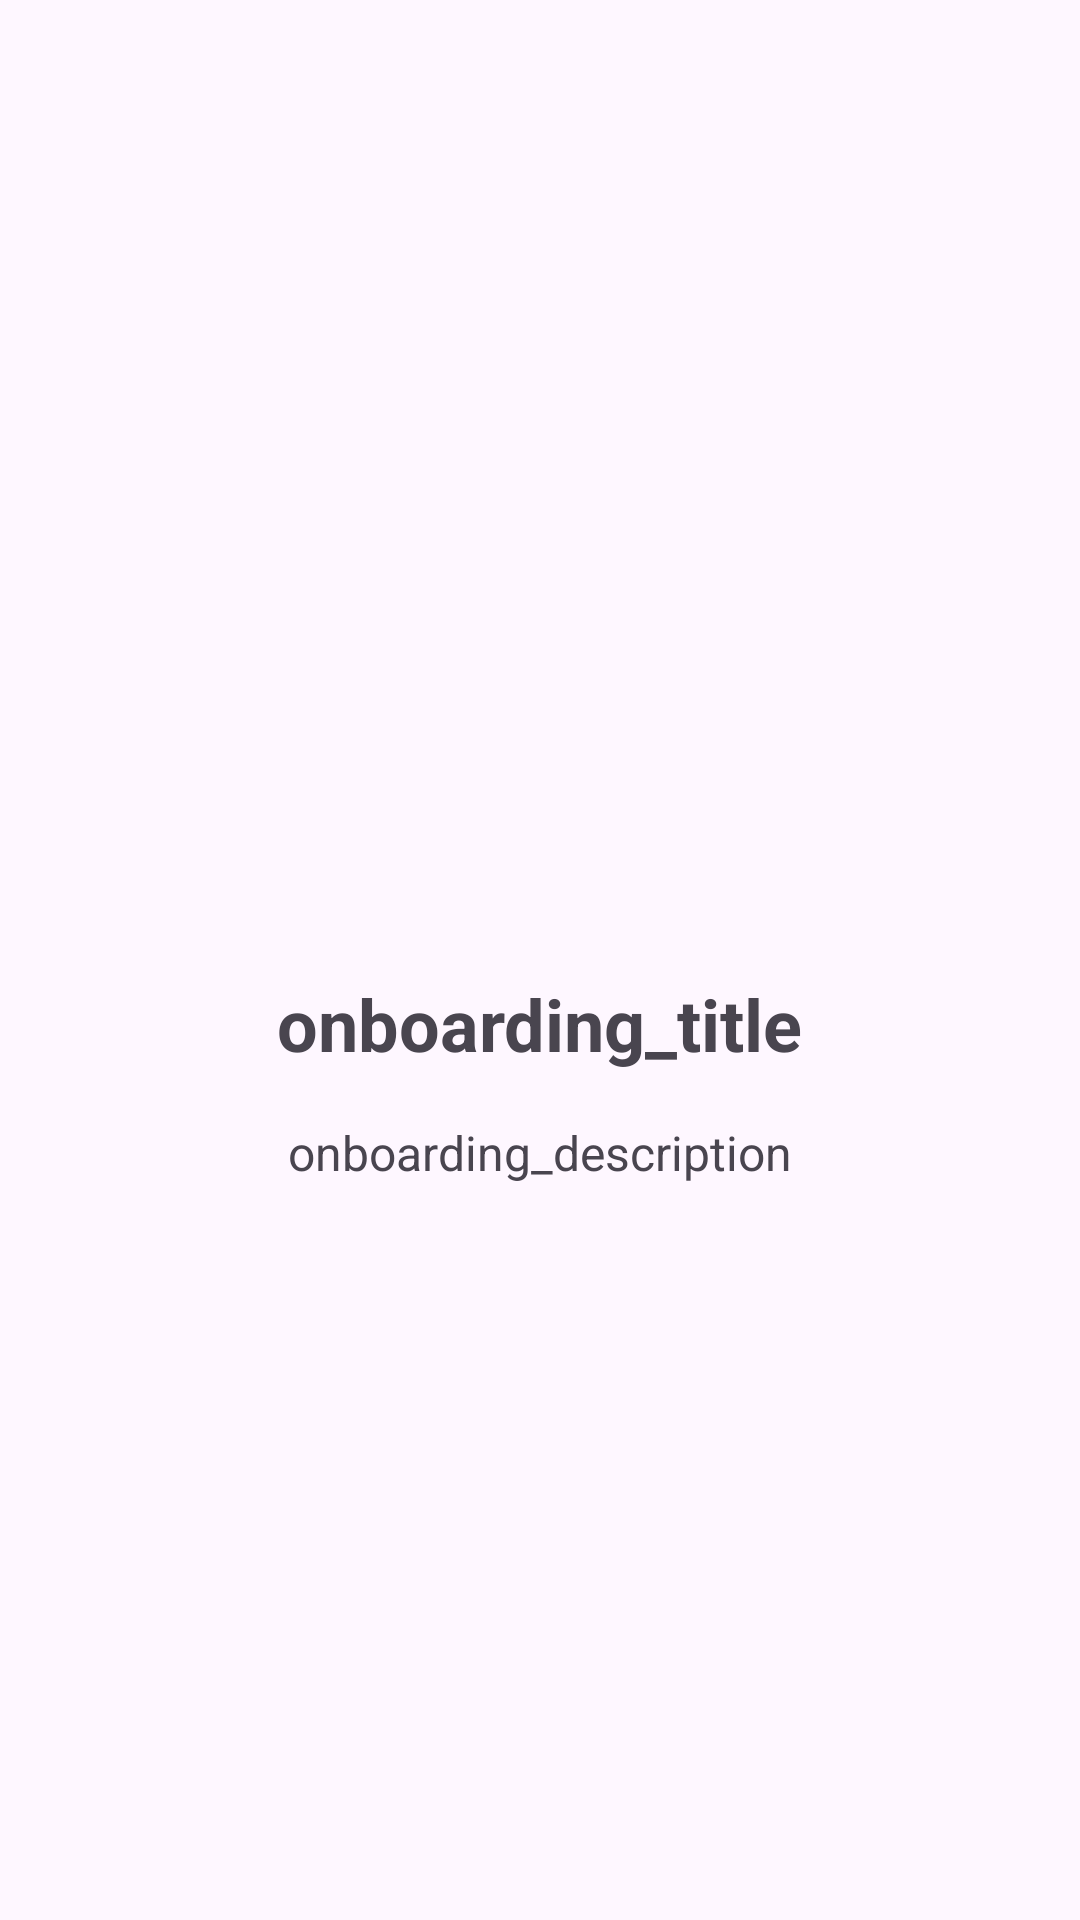

This screen was rendered from an Android layout file. Write that file and the resources it references.
<!-- AndroidManifest.xml: activity theme Theme.Adekunle_Ganiyat_S2110996 -->
<!-- res/layout/fragment_onboarding.xml -->
<?xml version="1.0" encoding="utf-8"?>
<RelativeLayout xmlns:android="http://schemas.android.com/apk/res/android"
    android:layout_width="match_parent"
    android:layout_height="match_parent"
    android:padding="16dp"
    android:gravity="center">

    <ImageView
        android:id="@+id/imageView"
        android:layout_width="wrap_content"
        android:layout_height="wrap_content"
        android:src="@drawable/weather_icon"
        android:contentDescription="@string/weather_icon_description"
        android:layout_centerHorizontal="true"
        android:layout_marginTop="64dp"/>

    <TextView
        android:id="@+id/textViewTitle"
        android:layout_width="wrap_content"
        android:layout_height="wrap_content"
        android:text="@string/onboarding_title"
        android:textSize="24sp"
        android:textStyle="bold"
        android:layout_below="@id/imageView"
        android:layout_centerHorizontal="true"
        android:layout_marginTop="16dp"/>

    <TextView
        android:id="@+id/textViewDescription"
        android:layout_width="wrap_content"
        android:layout_height="wrap_content"
        android:text="@string/onboarding_description"
        android:textSize="16sp"
        android:layout_below="@id/textViewTitle"
        android:layout_centerHorizontal="true"
        android:layout_marginTop="16dp"/>

</RelativeLayout>
<!-- resources referenced by this layout -->
<resources>
  <string name="onboarding_description">onboarding_description</string>
  <string name="onboarding_title">onboarding_title</string>
  <string name="weather_icon_description">weather_icon_description</string>
  <style name="Theme.Adekunle_Ganiyat_S2110996" parent="Base.Theme.Adekunle_Ganiyat_S2110996" />
  <style name="Base.Theme.Adekunle_Ganiyat_S2110996" parent="Theme.Material3.DayNight.NoActionBar">
          
          
      </style>
</resources>
